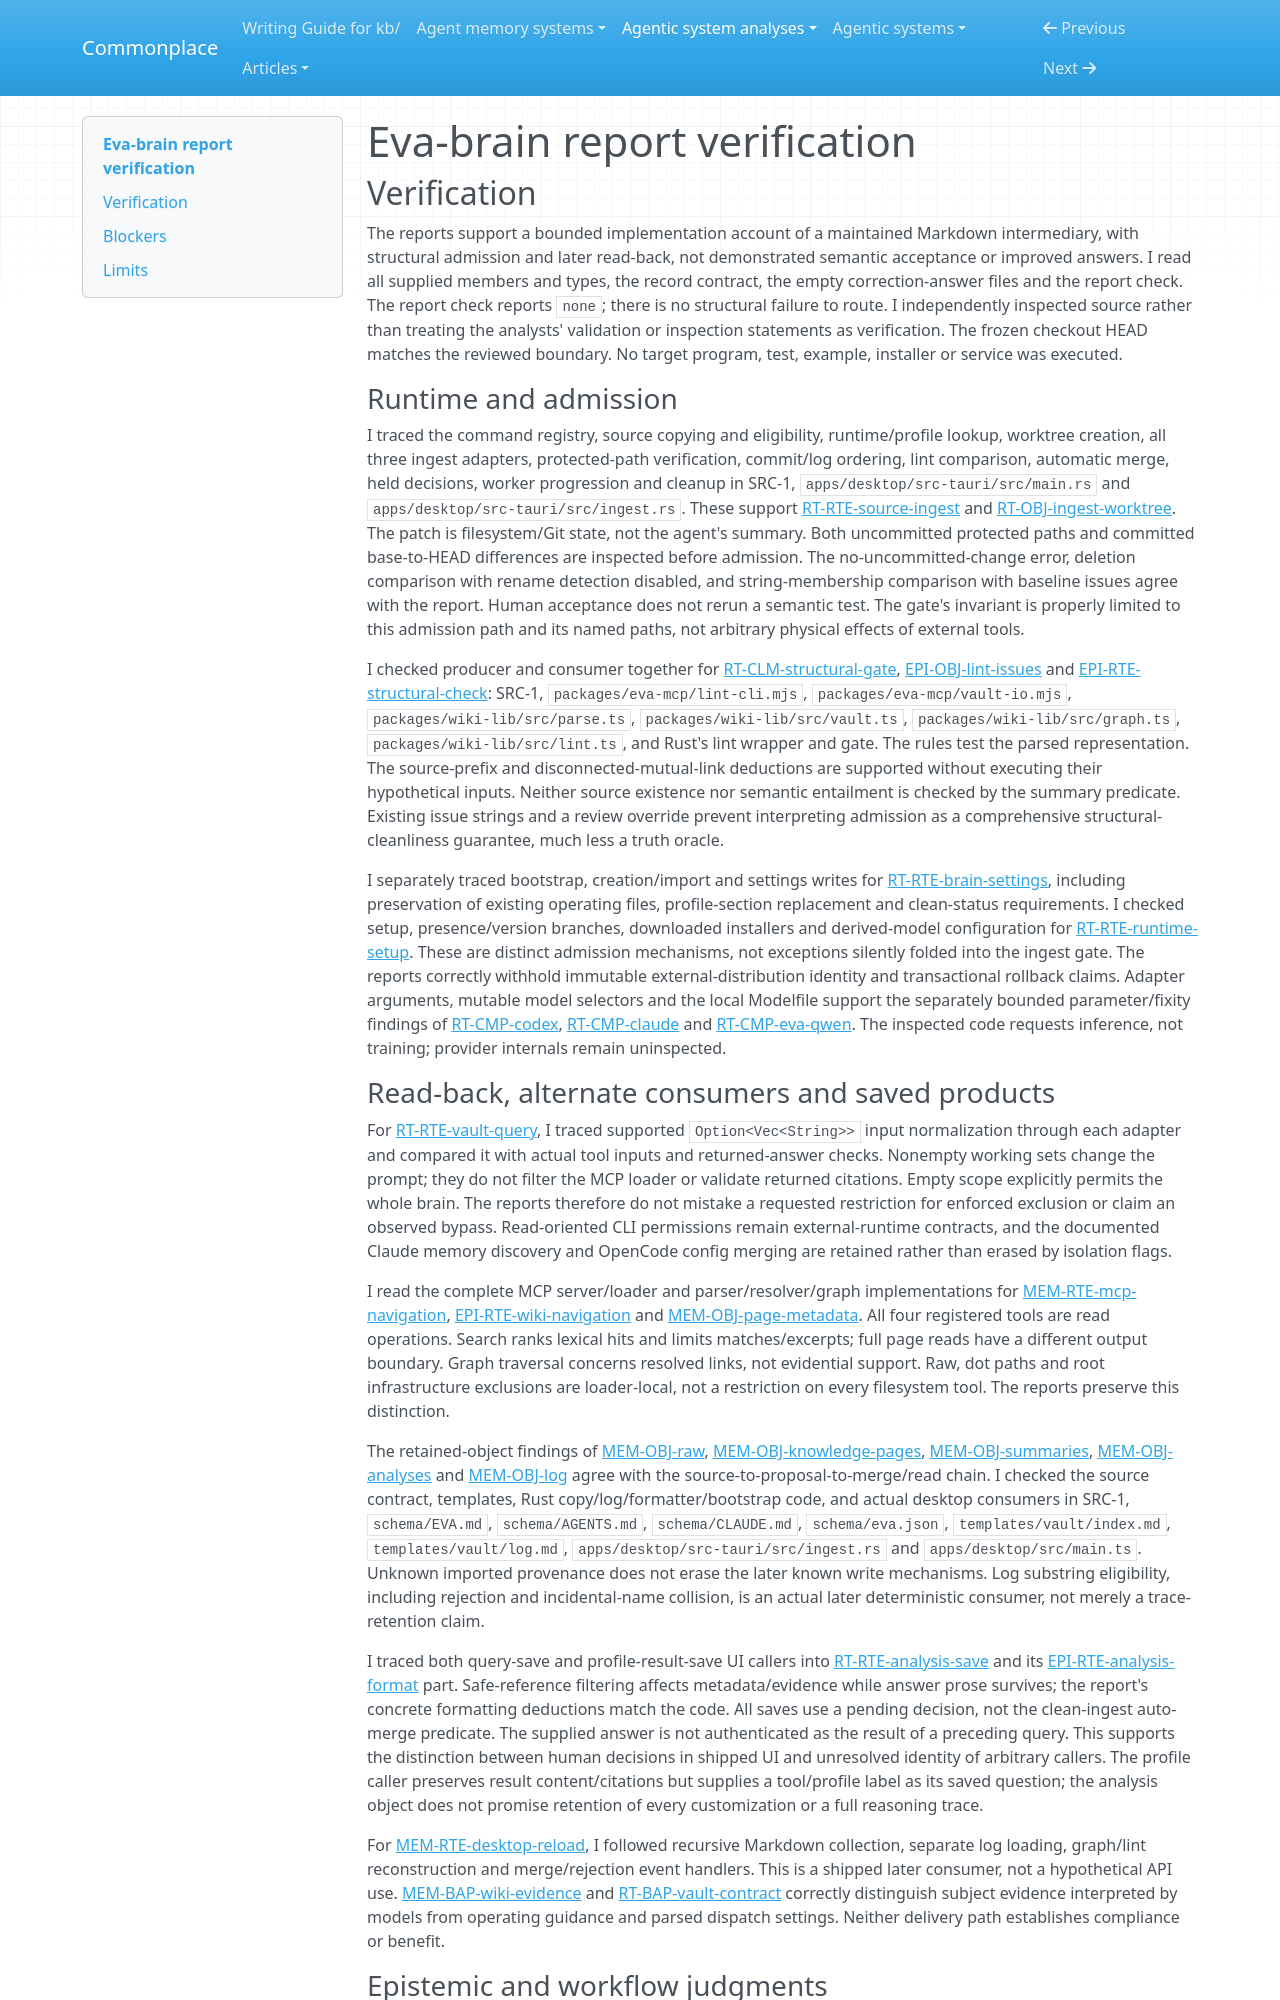

repository: zby/commonplace · page: agentic-system-analyses/retained/jp-lorenc1o--eva-brain/report-verification/index.html · generator: mkdocs

---
type: agentic-system-analyses/types/agentic-system-verification.md
description: "Independent verification of Eva-brain's runtime, memory, epistemic and workflow reports and their reconciliation at the frozen repository boundary."
run-id: AAS-2026-11-09-eva-brain-de4240cd9e79-01
reviewed-boundary: "706fb91f4ee851cc355785f4e7c6eab37146938f"
---

# Eva-brain report verification

## Verification

The reports support a bounded implementation account of a maintained Markdown intermediary, with structural admission and later read-back, not demonstrated semantic acceptance or improved answers. I read all supplied members and types, the record contract, the empty correction-answer files and the report check. The report check reports `none`; there is no structural failure to route. I independently inspected source rather than treating the analysts' validation or inspection statements as verification. The frozen checkout HEAD matches the reviewed boundary. No target program, test, example, installer or service was executed.

### Runtime and admission

I traced the command registry, source copying and eligibility, runtime/profile lookup, worktree creation, all three ingest adapters, protected-path verification, commit/log ordering, lint comparison, automatic merge, held decisions, worker progression and cleanup in SRC-1, `apps/desktop/src-tauri/src/main.rs` and `apps/desktop/src-tauri/src/ingest.rs`. These support [RT-RTE-source-ingest](runtime.md#rt-rte-source-ingest) and [RT-OBJ-ingest-worktree](runtime.md#rt-obj-ingest-worktree). The patch is filesystem/Git state, not the agent's summary. Both uncommitted protected paths and committed base-to-HEAD differences are inspected before admission. The no-uncommitted-change error, deletion comparison with rename detection disabled, and string-membership comparison with baseline issues agree with the report. Human acceptance does not rerun a semantic test. The gate's invariant is properly limited to this admission path and its named paths, not arbitrary physical effects of external tools.

I checked producer and consumer together for [RT-CLM-structural-gate](runtime.md#rt-clm-structural-gate), [EPI-OBJ-lint-issues](epistemic.md#epi-obj-lint-issues) and [EPI-RTE-structural-check](epistemic.md#epi-rte-structural-check): SRC-1, `packages/eva-mcp/lint-cli.mjs`, `packages/eva-mcp/vault-io.mjs`, `packages/wiki-lib/src/parse.ts`, `packages/wiki-lib/src/vault.ts`, `packages/wiki-lib/src/graph.ts`, `packages/wiki-lib/src/lint.ts`, and Rust's lint wrapper and gate. The rules test the parsed representation. The source-prefix and disconnected-mutual-link deductions are supported without executing their hypothetical inputs. Neither source existence nor semantic entailment is checked by the summary predicate. Existing issue strings and a review override prevent interpreting admission as a comprehensive structural-cleanliness guarantee, much less a truth oracle.

I separately traced bootstrap, creation/import and settings writes for [RT-RTE-brain-settings](runtime.md#rt-rte-brain-settings), including preservation of existing operating files, profile-section replacement and clean-status requirements. I checked setup, presence/version branches, downloaded installers and derived-model configuration for [RT-RTE-runtime-setup](runtime.md#rt-rte-runtime-setup). These are distinct admission mechanisms, not exceptions silently folded into the ingest gate. The reports correctly withhold immutable external-distribution identity and transactional rollback claims. Adapter arguments, mutable model selectors and the local Modelfile support the separately bounded parameter/fixity findings of [RT-CMP-codex](runtime.md#rt-cmp-codex), [RT-CMP-claude](runtime.md#rt-cmp-claude) and [RT-CMP-eva-qwen](runtime.md#rt-cmp-eva-qwen). The inspected code requests inference, not training; provider internals remain uninspected.
